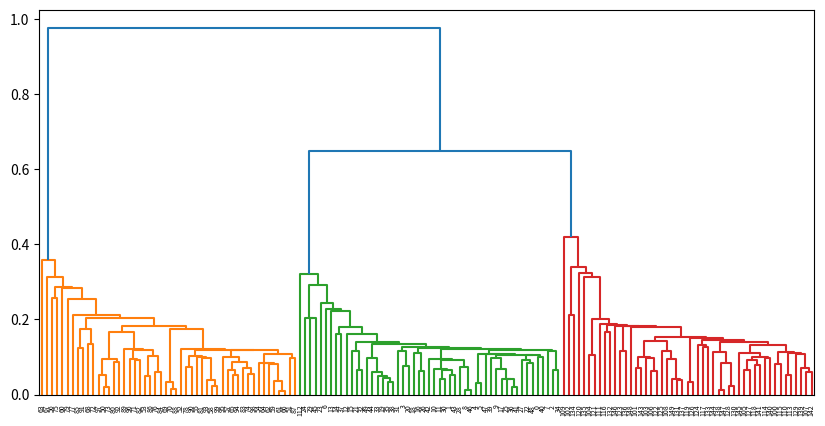

Write the Python code that produced this figure.
# Подключаем нужные библиотеки
from scipy.cluster import hierarchy
from scipy.spatial.distance import pdist
import numpy as np
import matplotlib.pyplot as plt

import seaborn as sns

X = np.zeros((150, 2))

np.random.seed(seed=42)
X[:50, 0] = np.random.normal(loc=0.0, scale=.3, size=50)
X[:50, 1] = np.random.normal(loc=0.0, scale=.3, size=50)

X[50:100, 0] = np.random.normal(loc=2.0, scale=.5, size=50)
X[50:100, 1] = np.random.normal(loc=-1.0, scale=.2, size=50)

X[100:150, 0] = np.random.normal(loc=-1.0, scale=.2, size=50)
X[100:150, 1] = np.random.normal(loc=2.0, scale=.5, size=50)

distance_mat = pdist(X)
# pdist посчитает нам верхний треугольник матрицы попарных расстояний

Z = hierarchy.linkage(distance_mat, 'single') # linkage — реализация агломеративного алгоритма
plt.figure(figsize=(10, 5))
dn = hierarchy.dendrogram(Z, color_threshold=0.5)

plt.show(10)